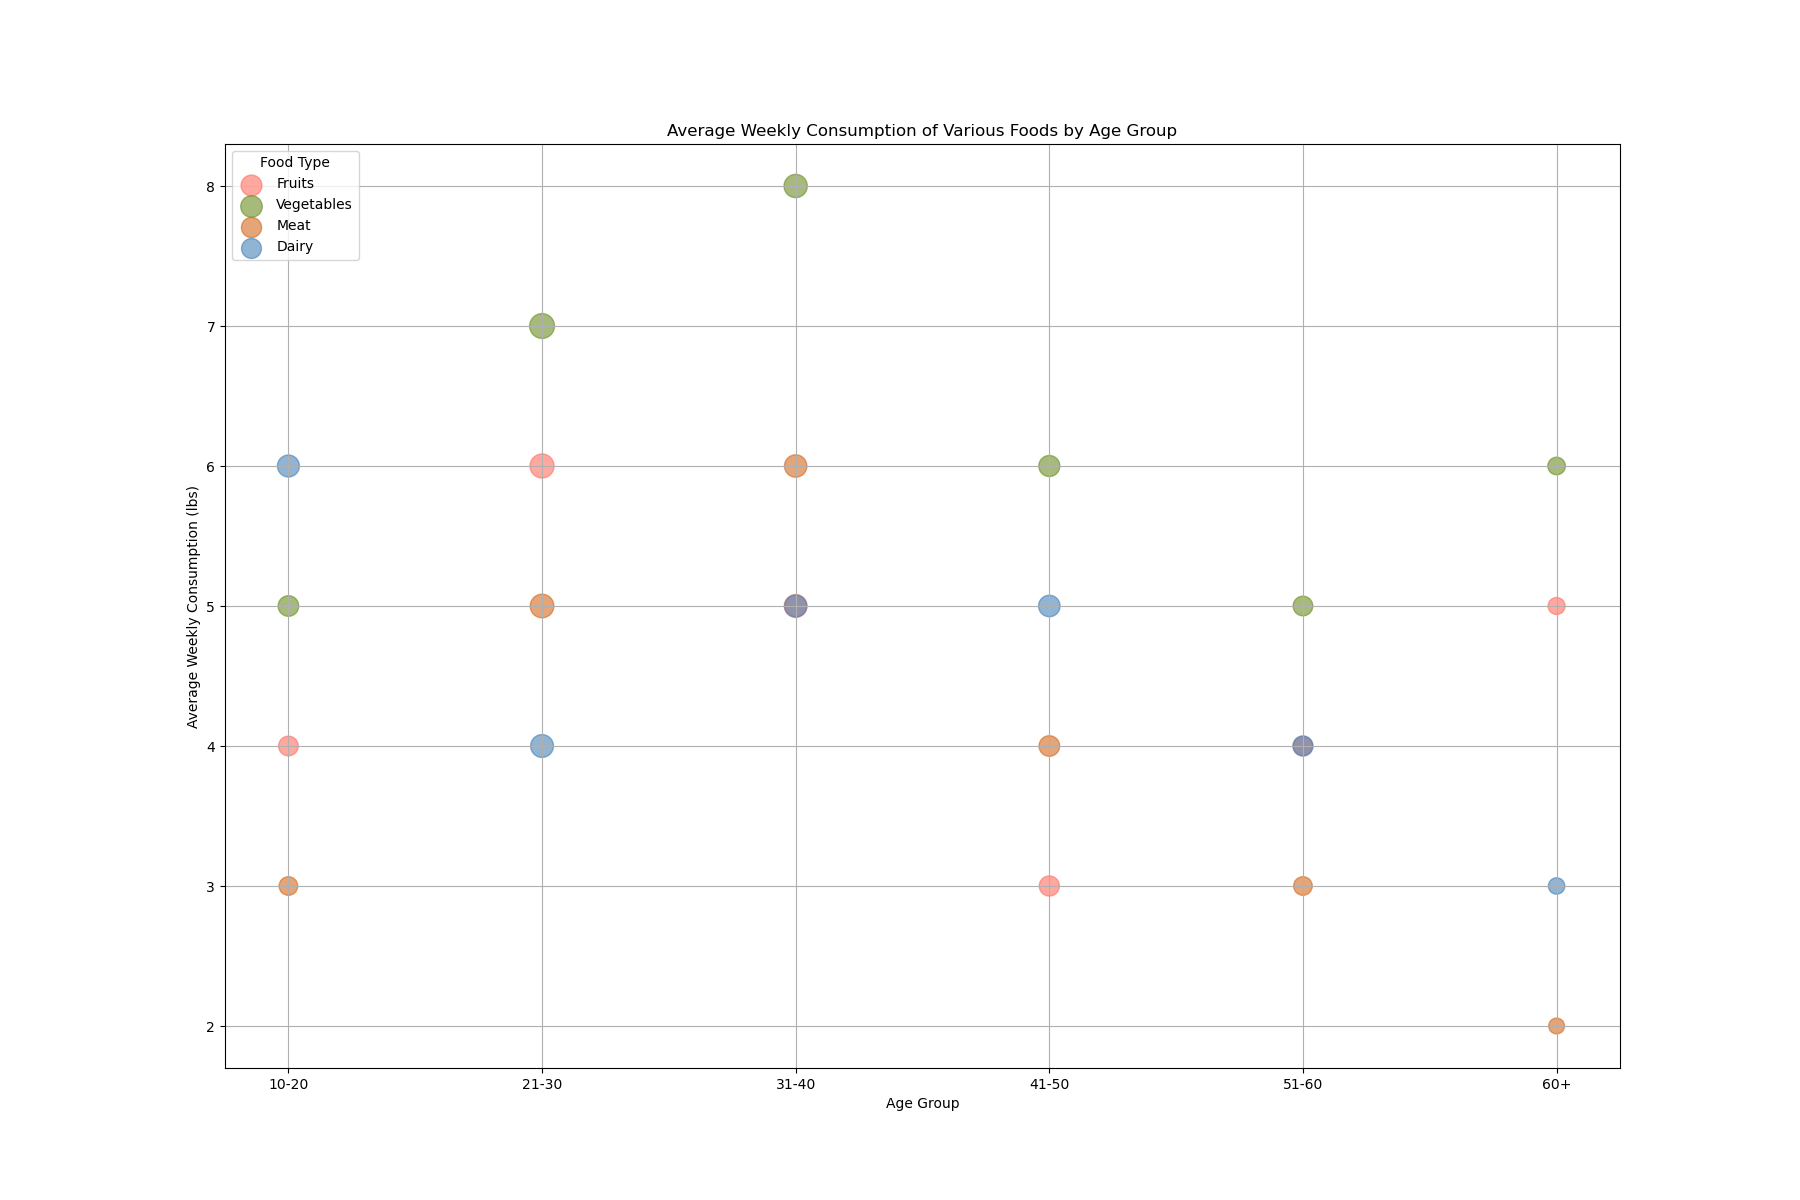

The data file committed next to this chart (first rows):
Age Group, Food Type, Average Weekly Consumption (lbs), Number of Participants
10-20, Fruits, 4, 200000
10-20, Vegetables, 5, 220000
10-20, Meat, 3, 180000
10-20, Dairy, 6, 250000
21-30, Fruits, 6, 300000
21-30, Vegetables, 7, 320000
21-30, Meat, 5, 290000
21-30, Dairy, 4, 270000
31-40, Fruits, 5, 270000
31-40, Vegetables, 8, 280000
31-40, Meat, 6, 260000
31-40, Dairy, 5, 250000
41-50, Fruits, 3, 210000
41-50, Vegetables, 6, 230000
41-50, Meat, 4, 220000
41-50, Dairy, 5, 240000
51-60, Fruits, 4, 190000
51-60, Vegetables, 5, 200000
51-60, Meat, 3, 180000
51-60, Dairy, 4, 210000
60+, Fruits, 5, 150000
60+, Vegetables, 6, 160000
60+, Meat, 2, 130000
60+, Dairy, 3, 140000
